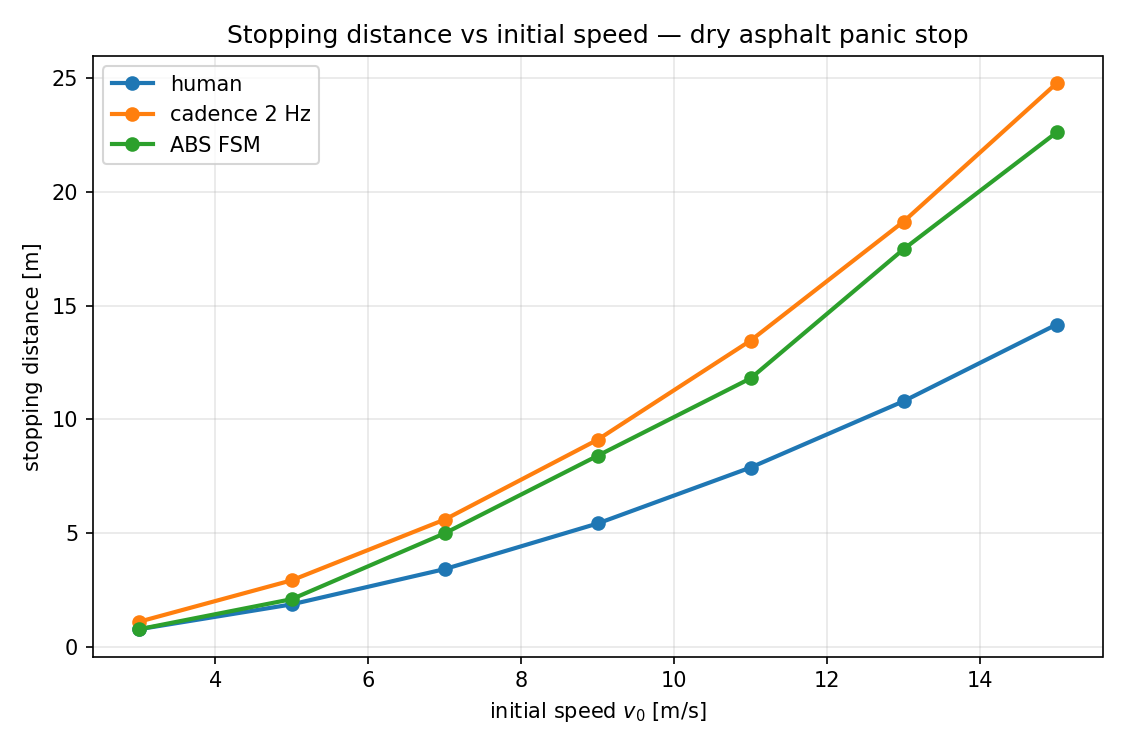

Values plotted in this chart, from the file beside it:
v0_mps, strategy, distance_m
3.000, human, 0.7796
3.000, cadence, 1.107
3.000, abs, 0.7796
5.000, human, 1.874
5.000, cadence, 2.931
5.000, abs, 2.103
7.000, human, 3.423
7.000, cadence, 5.599
7.000, abs, 4.996
9.000, human, 5.427
9.000, cadence, 9.108
9.000, abs, 8.404
11, human, 7.886
11, cadence, 13.46
11, abs, 11.81
13, human, 10.8
13, cadence, 18.69
13, abs, 17.48
15, human, 14.17
15, cadence, 24.76
15, abs, 22.61
